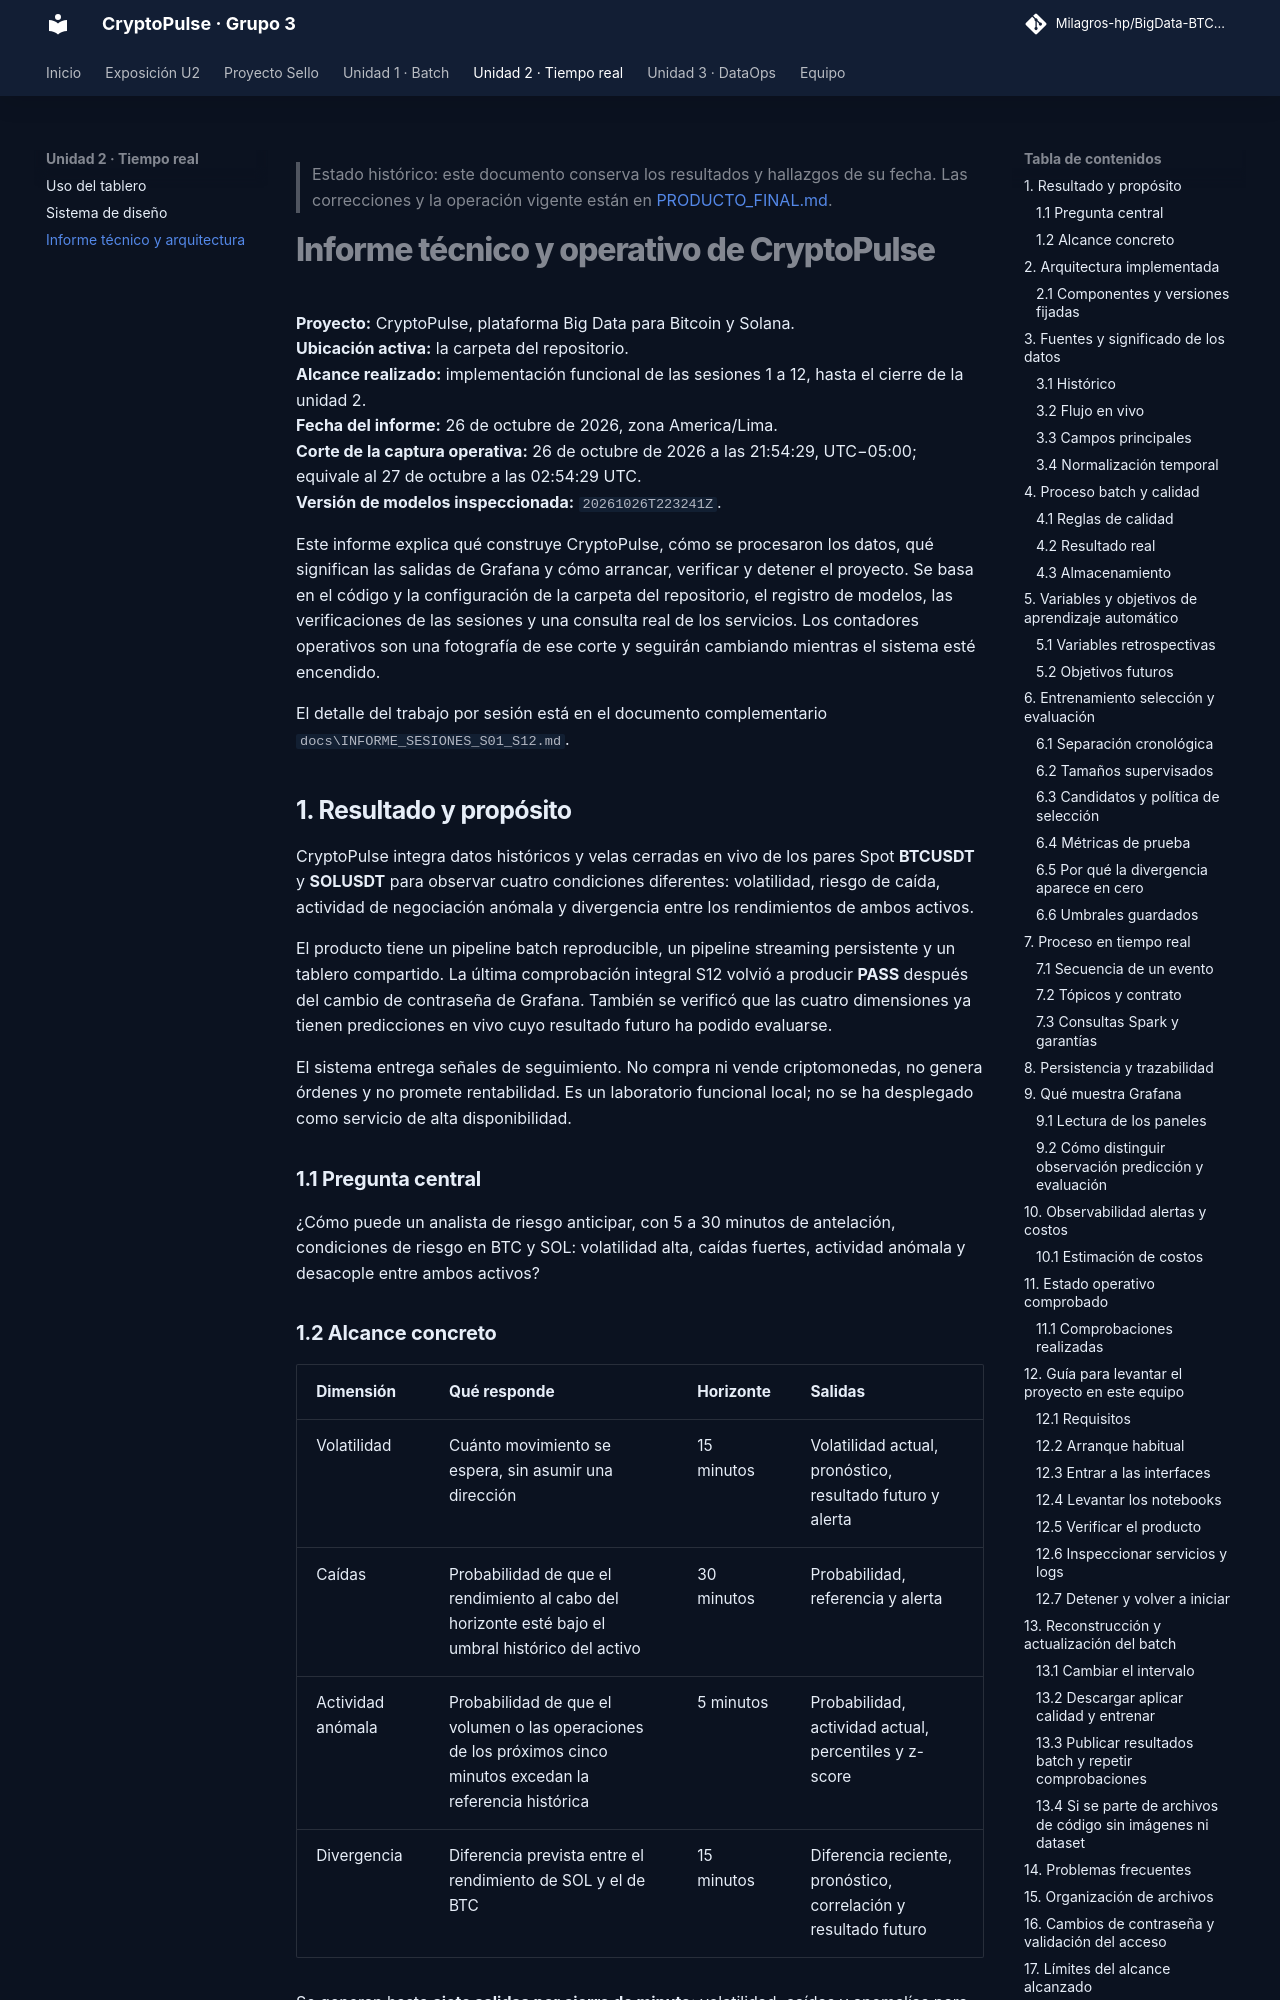

repository: Milagros-hp/BigData-BTC-SOL · page: INFORME_PROYECTO_CRYPTOPULSE/index.html · generator: mkdocs

> Estado histórico: este documento conserva los resultados y hallazgos de su fecha. Las correcciones y la operación vigente están en [PRODUCTO_FINAL.md](PRODUCTO_FINAL.md).

# Informe técnico y operativo de CryptoPulse

**Proyecto:** CryptoPulse, plataforma Big Data para Bitcoin y Solana.  
**Ubicación activa:** la carpeta del repositorio.  
**Alcance realizado:** implementación funcional de las sesiones 1 a 12, hasta el cierre de la unidad 2.  
**Fecha del informe:** 26 de octubre de 2026, zona America/Lima.  
**Corte de la captura operativa:** 26 de octubre de 2026 a las 21:54:29, UTC−05:00; equivale al 27 de octubre a las 02:54:29 UTC.  
**Versión de modelos inspeccionada:** `20261026T223241Z`.

Este informe explica qué construye CryptoPulse, cómo se procesaron los datos, qué significan las salidas de Grafana y cómo arrancar, verificar y detener el proyecto. Se basa en el código y la configuración de la carpeta del repositorio, el registro de modelos, las verificaciones de las sesiones y una consulta real de los servicios. Los contadores operativos son una fotografía de ese corte y seguirán cambiando mientras el sistema esté encendido.

El detalle del trabajo por sesión está en el documento complementario `docs\INFORME_SESIONES_S01_S12.md`.

## 1. Resultado y propósito

CryptoPulse integra datos históricos y velas cerradas en vivo de los pares Spot **BTCUSDT** y **SOLUSDT** para observar cuatro condiciones diferentes: volatilidad, riesgo de caída, actividad de negociación anómala y divergencia entre los rendimientos de ambos activos.

El producto tiene un pipeline batch reproducible, un pipeline streaming persistente y un tablero compartido. La última comprobación integral S12 volvió a producir **PASS** después del cambio de contraseña de Grafana. También se verificó que las cuatro dimensiones ya tienen predicciones en vivo cuyo resultado futuro ha podido evaluarse.

El sistema entrega señales de seguimiento. No compra ni vende criptomonedas, no genera órdenes y no promete rentabilidad. Es un laboratorio funcional local; no se ha desplegado como servicio de alta disponibilidad.

### 1.1 Pregunta central

¿Cómo puede un analista de riesgo anticipar, con 5 a 30 minutos de antelación, condiciones de riesgo en BTC y SOL: volatilidad alta, caídas fuertes, actividad anómala y desacople entre ambos activos?
